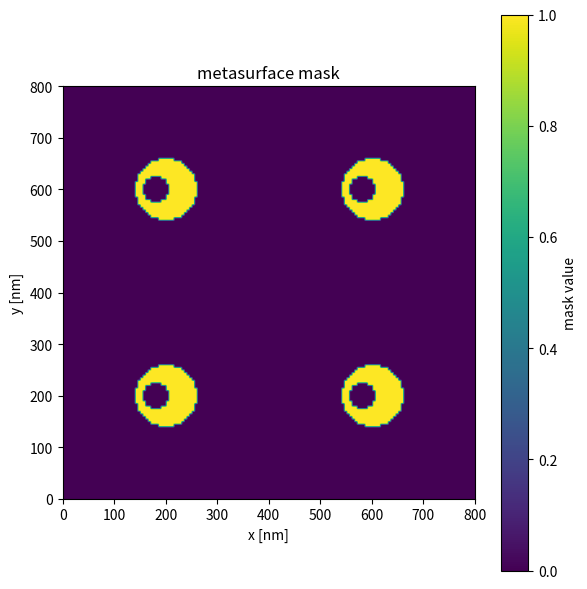

Recreate this plot in Python.
"""
metasurface_mask.py
-------------------------------------------------------------------------------
Generate a metasurface pattern mask (.npy) for ARTEMIS macroscopic properties,
drawing the geometry directly from physical dimensions (in nm) -- no GDS needed.

The mask is consumed by
    MacroscopicProperties::InitializeMacroMultiFabFromNumpy
Hard requirements (ARTEMIS aborts / mis-places the pattern otherwise):
  * shape  = (nx, ny, 1)                     nx,ny MUST equal amr.n_cell x/y
  * dtype  = float64                         ARTEMIS only reads float64
  * layout = mask[i, j, 0], i=x cell, j=y cell, C-order (matches idx2d = i*ny+j)

Two modes (selected in the input deck, not here):
  * binary  (macroscopic.npy_variable_value = 0): put 1.0 where material is,
            0 elsewhere; the solver assigns the constant macroscopic.*_npy_value.
  * variable(macroscopic.npy_variable_value = 1): put the ACTUAL physical value
            the solver stores, and 0 where you want the background untouched:
                sigma    -> conductivity [S/m]
                epsilon  -> absolute permittivity eps_r * ep0   [F/m]
                mu       -> absolute permeability mu_r * mu0     [H/m]

Placement/thickness in z is done in the input deck:
    macroscopic.npy_k_index       = <first z cell>
    macroscopic.npy_k_thickness   = <number of z cells>   (thickness in z)
    macroscopic.npy_variable_value = 0 or 1
-------------------------------------------------------------------------------
"""

import numpy as np

NM = 1e-9  # nm -> m

# =============================================================================
# 1) DOMAIN  --  must match your ARTEMIS input deck EXACTLY
#    (geometry.prob_lo / prob_hi are in meters; amr.n_cell are the x/y cells)
#    2x2 ARRAY (fine mesh): 160 x 160 cells, dx = dy = 5 nm.
#    Domain 800 nm = 2 x 400 nm periods -> 2x2 pillars; periodic BC = infinite array.
#    5 nm cells -> 50 nm hole = 10 cells (smooth).
# =============================================================================
prob_lo = np.array([0.0, 0.0])                 # (x, y) lower corner [m]
prob_hi = np.array([800 * NM, 800 * NM])       # (x, y) upper corner [m]   <-- EDIT
n_cell  = np.array([160, 160])                 # (nx, ny)                  <-- EDIT (== amr.n_cell)

nx, ny = int(n_cell[0]), int(n_cell[1])
dx = (prob_hi - prob_lo) / n_cell              # cell size [m]
print(f"grid: {nx} x {ny} cells,  dx = {dx[0]/NM:.2f} nm, dy = {dx[1]/NM:.2f} nm")

# cell-CENTER coordinates [m]; indexing='ij' so X[i,j]=xc[i], Y[i,j]=yc[j]
xc = prob_lo[0] + (np.arange(nx) + 0.5) * dx[0]
yc = prob_lo[1] + (np.arange(ny) + 0.5) * dx[1]
X, Y = np.meshgrid(xc, yc, indexing="ij")

mask = np.zeros((nx, ny), dtype=np.float64)    # background = 0

# =============================================================================
# 2) PAINT HELPERS  --  all coordinates/sizes in METERS (use the NM factor)
# =============================================================================
def paint_rect(cx, cy, w, h, value):
    """Axis-aligned rectangle centered at (cx,cy), full width w, full height h."""
    sel = (np.abs(X - cx) <= w / 2) & (np.abs(Y - cy) <= h / 2)
    mask[sel] = value

def paint_circle(cx, cy, r, value):
    sel = (X - cx) ** 2 + (Y - cy) ** 2 <= r ** 2
    mask[sel] = value

def paint_ellipse(cx, cy, rx, ry, value):
    sel = ((X - cx) / rx) ** 2 + ((Y - cy) / ry) ** 2 <= 1.0
    mask[sel] = value

# =============================================================================
# 3) BUILD THE METASURFACE  --  periodic array of meta-atoms (EDIT this block)
#    Example: square lattice of circular pillars. All dims in nm.
# =============================================================================
material_value = 1.0          # 1.0 for binary mask (all pillars are SiN)
period    = 400 * NM          # lattice period P
p_diam    = 120 * NM          # pillar diameter
p_rad     = p_diam / 2
hole_diam = 50 * NM           # off-center air hole diameter
hole_rad  = hole_diam / 2
hole_off  = 20 * NM           # hole center shifted LEFT (-x) from pillar center (non-concentric)

# region to tile (default: whole domain). Restrict if the metasurface is a patch.
tile_lo = prob_lo.copy()
tile_hi = prob_hi.copy()

na = int((tile_hi[0] - tile_lo[0]) // period)
nb = int((tile_hi[1] - tile_lo[1]) // period)
for a in range(na):
    for b in range(nb):
        cx = tile_lo[0] + (a + 0.5) * period
        cy = tile_lo[1] + (b + 0.5) * period
        paint_circle(cx, cy, p_rad, material_value)          # SiN pillar body
        paint_circle(cx - hole_off, cy, hole_rad, 0.0)       # carve off-center air hole (left)

# --- resolution sanity check: the hole is the smallest feature -----------------
cells_per_hole = hole_diam / dx[0]
if cells_per_hole < 5:
    print(f"WARNING: the {hole_diam/NM:.0f} nm hole spans only {cells_per_hole:.1f} cells "
          f"-> coarse. Refine dx (shrink domain / more cells) for a smoother hole.")

# =============================================================================
# 4) SANITY PLOT + SAVE as (nx, ny, 1) float64
# =============================================================================
print(f"fill fraction = {np.count_nonzero(mask)/mask.size:.3f}, "
      f"min/max = {mask.min()}/{mask.max()}")

# optional preview -- skipped silently if matplotlib is unavailable / headless
try:
    import matplotlib
    matplotlib.use("Agg")
    import matplotlib.pyplot as plt
    plt.figure(figsize=(6, 6))
    plt.imshow(mask.T, origin="lower",
               extent=[prob_lo[0]/NM, prob_hi[0]/NM, prob_lo[1]/NM, prob_hi[1]/NM])
    plt.xlabel("x [nm]"); plt.ylabel("y [nm]")
    plt.colorbar(label="mask value"); plt.title("metasurface mask")
    plt.tight_layout(); plt.savefig("metasurface_mask_preview.png", dpi=150)
    print("preview -> metasurface_mask_preview.png")
except Exception as e:
    print(f"(preview skipped: {e})")

mask_3d = mask[:, :, np.newaxis].astype(np.float64)   # (nx, ny, 1)
np.save("metasurface_mask.npy", mask_3d)
print(f"saved metasurface_mask.npy  shape={mask_3d.shape}  dtype={mask_3d.dtype}")
